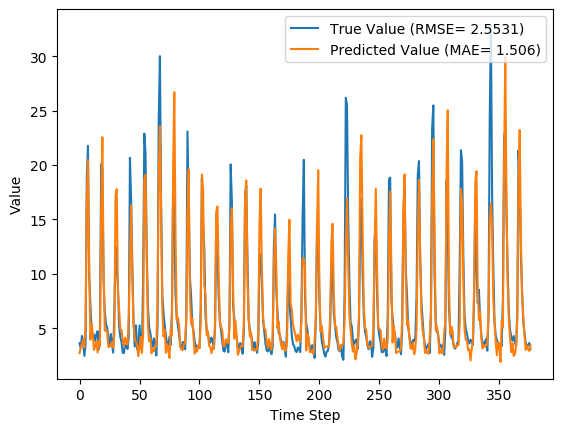

Values plotted in this chart, from the file beside it:
y_true, y_pred, y_true_scaled, y_pred_scaled
3.63, 2.714, 0.08847, 0.05982
3.21, 3.233, 0.07534, 0.07606
4.29, 3.554, 0.1091, 0.08609
3.67, 3.937, 0.08972, 0.09807
2.46, 3.242, 0.05189, 0.07633
3.54, 5.353, 0.08565, 0.1423
18.82, 16.94, 0.5633, 0.5044
21.76, 20.46, 0.6552, 0.6145
9.83, 10.86, 0.2823, 0.3146
7.16, 3.951, 0.1988, 0.0985
4.67, 5.408, 0.121, 0.144
4.44, 4.44, 0.1138, 0.1138
4.4, 2.998, 0.1125, 0.06871
3.83, 3.303, 0.09472, 0.07825
4.42, 3.783, 0.1132, 0.09324
4.72, 2.768, 0.1225, 0.06152
3.03, 3.831, 0.06971, 0.09473
4.87, 3.341, 0.1272, 0.07943
20.07, 15.58, 0.6024, 0.4621
19.62, 22.56, 0.5883, 0.6802
9.33, 10.76, 0.2666, 0.3112
6.56, 4.766, 0.1801, 0.124
5.37, 4.821, 0.1429, 0.1257
5.07, 4.661, 0.1335, 0.1207
4.02, 3.281, 0.1007, 0.07756
3.34, 3.294, 0.0794, 0.07797
4.47, 3.456, 0.1147, 0.08304
3.61, 3.732, 0.08784, 0.09165
2.75, 3.197, 0.06096, 0.07492
6.28, 4.475, 0.1713, 0.1149
12.55, 17.19, 0.3673, 0.5124
10.44, 17.78, 0.3013, 0.5307
9.01, 8.206, 0.2566, 0.2315
5.12, 6.645, 0.135, 0.1827
4.16, 4.908, 0.105, 0.1284
3.72, 4.833, 0.09128, 0.1261
2.73, 3.906, 0.06033, 0.09709
2.73, 3.364, 0.06033, 0.08015
3.43, 4.127, 0.08221, 0.104
3.4, 3.687, 0.08128, 0.09024
3.1, 3.503, 0.0719, 0.08449
4.17, 6.063, 0.1053, 0.1645
20.66, 11.55, 0.6208, 0.3359
16.78, 16.3, 0.4995, 0.4845
10.67, 9.484, 0.3085, 0.2715
5.59, 5.38, 0.1497, 0.1432
3.31, 4.045, 0.07846, 0.1014
5.26, 3.753, 0.1394, 0.09232
3.05, 3.465, 0.07033, 0.08331
3.04, 2.426, 0.07002, 0.05083
5.26, 3.191, 0.1394, 0.07474
3.41, 4.218, 0.08159, 0.1068
3.07, 2.719, 0.07096, 0.05998
9.62, 4.524, 0.2757, 0.1164
22.89, 18.74, 0.6905, 0.5608
21.04, 19.1, 0.6327, 0.5719
12.14, 11.29, 0.3545, 0.3278
7.0, 5.211, 0.1938, 0.1379
5.08, 3.809, 0.1338, 0.09405
4.58, 4.089, 0.1182, 0.1028
... 317 more rows
